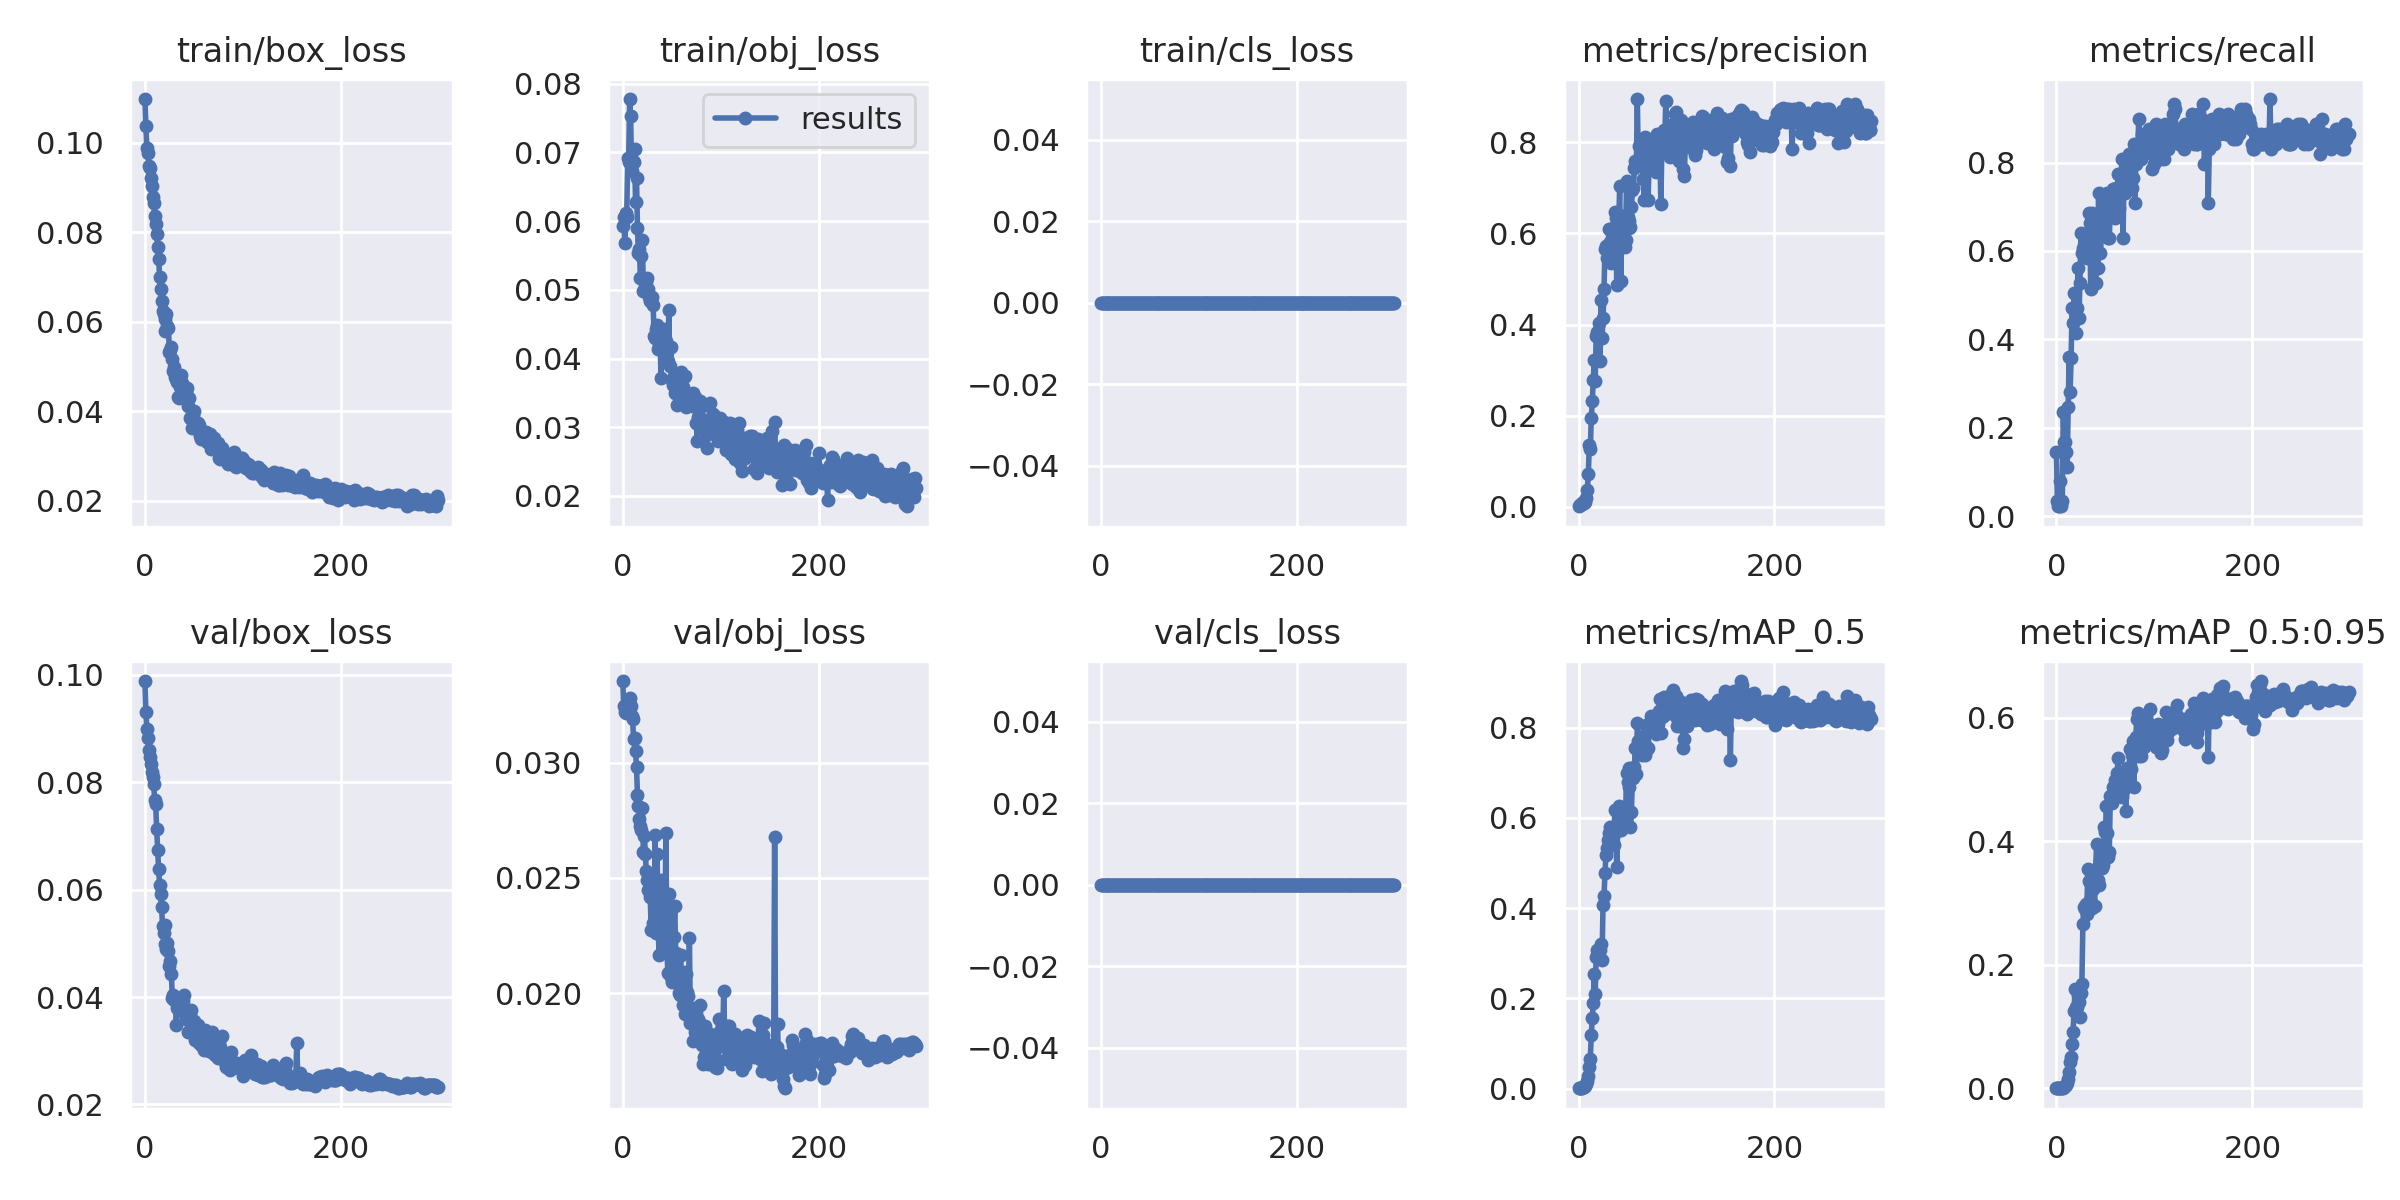

The data file committed next to this chart (first rows):
epoch, train/box_loss, train/obj_loss, train/cls_loss, metrics/precision, metrics/recall, metrics/mAP_0.5, metrics/mAP_0.5:0.95, val/box_loss, val/obj_loss, val/cls_loss, x/lr0, x/lr1, x/lr2
0, 0.1097, 0.05937, 0, 0.001611, 0.1461, 0.0008961, 0.0002312, 0.09884, 0.03354, 0, 0.00022, 0.00022, 0.09802
1, 0.1037, 0.06061, 0, 0.003814, 0.03371, 0.001091, 0.0002482, 0.09308, 0.03243, 0, 0.00045, 0.00045, 0.09595
2, 0.0988, 0.05689, 0, 0.004427, 0.02247, 0.001517, 0.0003299, 0.08998, 0.03219, 0, 0.0006799, 0.0006799, 0.09388
3, 0.09779, 0.06121, 0, 0.005981, 0.02247, 0.001753, 0.0003878, 0.08814, 0.03214, 0, 0.0009098, 0.0009098, 0.09181
4, 0.09488, 0.06058, 0, 0.005832, 0.07865, 0.002195, 0.0005045, 0.08602, 0.03244, 0, 0.00114, 0.00114, 0.08974
5, 0.09444, 0.06914, 0, 0.01004, 0.02247, 0.00295, 0.0006425, 0.0846, 0.03267, 0, 0.001369, 0.001369, 0.08767
6, 0.09209, 0.06867, 0, 0.009728, 0.03371, 0.003713, 0.0007382, 0.08335, 0.03267, 0, 0.001599, 0.001599, 0.0856
7, 0.09037, 0.07778, 0, 0.01008, 0.236, 0.005575, 0.001154, 0.08182, 0.03282, 0, 0.001828, 0.001828, 0.08353
8, 0.08788, 0.07531, 0, 0.02011, 0.1685, 0.009578, 0.00191, 0.0809, 0.03245, 0, 0.002057, 0.002057, 0.08146
9, 0.08645, 0.0673, 0, 0.03811, 0.1685, 0.01621, 0.003167, 0.0796, 0.03203, 0, 0.002285, 0.002285, 0.07938
10, 0.08357, 0.06872, 0, 0.07219, 0.1461, 0.0277, 0.006257, 0.07661, 0.03188, 0, 0.002514, 0.002514, 0.07731
11, 0.08192, 0.06867, 0, 0.1367, 0.1124, 0.04759, 0.009113, 0.07588, 0.03102, 0, 0.002742, 0.002742, 0.07524
12, 0.07969, 0.07044, 0, 0.1264, 0.2472, 0.06573, 0.01571, 0.07129, 0.03105, 0, 0.002969, 0.002969, 0.07317
13, 0.07676, 0.06285, 0, 0.1947, 0.3595, 0.1188, 0.02655, 0.06733, 0.03052, 0, 0.003197, 0.003197, 0.0711
14, 0.07412, 0.06625, 0, 0.2317, 0.2809, 0.1558, 0.04229, 0.06377, 0.02983, 0, 0.003423, 0.003423, 0.06902
15, 0.07007, 0.05903, 0, 0.2792, 0.3569, 0.1898, 0.05059, 0.06092, 0.02857, 0, 0.00365, 0.00365, 0.06695
16, 0.06731, 0.05541, 0, 0.3227, 0.4719, 0.2548, 0.07111, 0.05911, 0.02814, 0, 0.003875, 0.003875, 0.06488
17, 0.06469, 0.05589, 0, 0.2774, 0.4382, 0.209, 0.09093, 0.05678, 0.02757, 0, 0.004101, 0.004101, 0.0628
18, 0.06248, 0.05169, 0, 0.3744, 0.5044, 0.2921, 0.1252, 0.05315, 0.02724, 0, 0.004325, 0.004325, 0.06073
19, 0.06178, 0.05488, 0, 0.3834, 0.4719, 0.3067, 0.1604, 0.05195, 0.02709, 0, 0.004549, 0.004549, 0.05865
20, 0.06071, 0.05727, 0, 0.3809, 0.4148, 0.2946, 0.1312, 0.05339, 0.02803, 0, 0.004773, 0.004773, 0.05657
21, 0.05791, 0.0499, 0, 0.4037, 0.4719, 0.3089, 0.1313, 0.04988, 0.02613, 0, 0.004995, 0.004995, 0.0545
22, 0.06177, 0.05128, 0, 0.3212, 0.5618, 0.3063, 0.1515, 0.049, 0.02684, 0, 0.005217, 0.005217, 0.05242
23, 0.05901, 0.05047, 0, 0.4537, 0.448, 0.3206, 0.1397, 0.05001, 0.02603, 0, 0.005438, 0.005438, 0.05034
24, 0.05866, 0.05115, 0, 0.3701, 0.5281, 0.2862, 0.115, 0.04861, 0.0253, 0, 0.005659, 0.005659, 0.04826
25, 0.05322, 0.05167, 0, 0.4138, 0.6404, 0.4081, 0.1544, 0.0458, 0.0249, 0, 0.005879, 0.005879, 0.04618
26, 0.0537, 0.05018, 0, 0.4773, 0.5952, 0.4263, 0.169, 0.0467, 0.02448, 0, 0.006097, 0.006097, 0.0441
27, 0.05446, 0.04899, 0, 0.5669, 0.6067, 0.4773, 0.2659, 0.04428, 0.02482, 0, 0.006315, 0.006315, 0.04201
28, 0.05173, 0.04831, 0, 0.5729, 0.6067, 0.5185, 0.2937, 0.03985, 0.02418, 0, 0.006532, 0.006532, 0.03993
29, 0.04907, 0.04882, 0, 0.5457, 0.5955, 0.5343, 0.2906, 0.04034, 0.02273, 0, 0.006748, 0.006748, 0.03785
30, 0.04982, 0.0489, 0, 0.5483, 0.6273, 0.5504, 0.2991, 0.03952, 0.02508, 0, 0.006963, 0.006963, 0.03576
31, 0.04758, 0.04773, 0, 0.6099, 0.5843, 0.5663, 0.2822, 0.03954, 0.02304, 0, 0.007177, 0.007177, 0.03368
32, 0.04719, 0.04323, 0, 0.5806, 0.6404, 0.5798, 0.3545, 0.03479, 0.02308, 0, 0.00739, 0.00739, 0.03159
33, 0.04661, 0.04304, 0, 0.535, 0.6854, 0.5698, 0.3354, 0.03792, 0.02688, 0, 0.007602, 0.007602, 0.0295
34, 0.04326, 0.04428, 0, 0.5697, 0.6629, 0.5469, 0.3054, 0.03849, 0.02263, 0, 0.007813, 0.007813, 0.02741
35, 0.0429, 0.0449, 0, 0.6119, 0.5137, 0.569, 0.3341, 0.0379, 0.02606, 0, 0.008023, 0.008023, 0.02532
36, 0.04551, 0.04145, 0, 0.5544, 0.6854, 0.5412, 0.2913, 0.0386, 0.02305, 0, 0.008231, 0.008231, 0.02323
37, 0.04822, 0.04218, 0, 0.6467, 0.618, 0.6171, 0.3232, 0.03804, 0.02166, 0, 0.008439, 0.008439, 0.02114
38, 0.04631, 0.04296, 0, 0.6338, 0.5843, 0.5707, 0.3298, 0.03735, 0.02327, 0, 0.008645, 0.008645, 0.01904
39, 0.0439, 0.0372, 0, 0.4867, 0.6178, 0.4904, 0.296, 0.03921, 0.02491, 0, 0.00885, 0.00885, 0.01695
40, 0.04354, 0.0442, 0, 0.6331, 0.5281, 0.5765, 0.3549, 0.04029, 0.02275, 0, 0.009054, 0.009054, 0.01485
41, 0.04318, 0.04352, 0, 0.6232, 0.5955, 0.6263, 0.3952, 0.03707, 0.0227, 0, 0.009256, 0.009256, 0.01276
42, 0.04406, 0.04429, 0, 0.7038, 0.5618, 0.5739, 0.3368, 0.03588, 0.0224, 0, 0.009457, 0.009457, 0.01066
43, 0.04513, 0.03993, 0, 0.4958, 0.7303, 0.5741, 0.3292, 0.03641, 0.02277, 0, 0.009551, 0.009551, 0.009551
44, 0.04131, 0.04259, 0, 0.5852, 0.6517, 0.6068, 0.3916, 0.03357, 0.02693, 0, 0.009551, 0.009551, 0.009551
45, 0.0429, 0.04093, 0, 0.6377, 0.5955, 0.5963, 0.3687, 0.03673, 0.02194, 0, 0.009531, 0.009531, 0.009531
46, 0.03859, 0.03969, 0, 0.6391, 0.6404, 0.5985, 0.3578, 0.03685, 0.02086, 0, 0.00951, 0.00951, 0.00951
47, 0.03884, 0.04703, 0, 0.5695, 0.6854, 0.6011, 0.3561, 0.0376, 0.0243, 0, 0.009488, 0.009488, 0.009488
48, 0.03639, 0.03886, 0, 0.5857, 0.6513, 0.6029, 0.3611, 0.0349, 0.02305, 0, 0.009466, 0.009466, 0.009466
49, 0.03909, 0.04162, 0, 0.7159, 0.7077, 0.6989, 0.4229, 0.0334, 0.02073, 0, 0.009443, 0.009443, 0.009443
50, 0.04001, 0.03684, 0, 0.6354, 0.6854, 0.6799, 0.4157, 0.0355, 0.0205, 0, 0.009421, 0.009421, 0.009421
51, 0.03773, 0.03611, 0, 0.6284, 0.6854, 0.71, 0.4573, 0.03205, 0.02153, 0, 0.009397, 0.009397, 0.009397
52, 0.03692, 0.03746, 0, 0.6126, 0.7303, 0.6684, 0.4142, 0.03374, 0.02246, 0, 0.009373, 0.009373, 0.009373
53, 0.0361, 0.03503, 0, 0.6152, 0.6287, 0.581, 0.3738, 0.03315, 0.02381, 0, 0.009349, 0.009349, 0.009349
54, 0.03738, 0.03661, 0, 0.6587, 0.629, 0.6138, 0.3821, 0.03481, 0.02176, 0, 0.009324, 0.009324, 0.009324
55, 0.03691, 0.03321, 0, 0.6953, 0.6966, 0.6952, 0.4735, 0.03144, 0.02058, 0, 0.0093, 0.0093, 0.0093
56, 0.03445, 0.03668, 0, 0.6992, 0.7079, 0.6889, 0.4652, 0.0336, 0.02055, 0, 0.009274, 0.009274, 0.009274
57, 0.03395, 0.03569, 0, 0.744, 0.7191, 0.7123, 0.4625, 0.03116, 0.01999, 0, 0.009248, 0.009248, 0.009248
58, 0.03529, 0.03381, 0, 0.7585, 0.7411, 0.7541, 0.4886, 0.03146, 0.01994, 0, 0.009222, 0.009222, 0.009222
59, 0.03539, 0.03808, 0, 0.7495, 0.7079, 0.6969, 0.4736, 0.03195, 0.02166, 0, 0.009195, 0.009195, 0.009195
... 240 more rows
